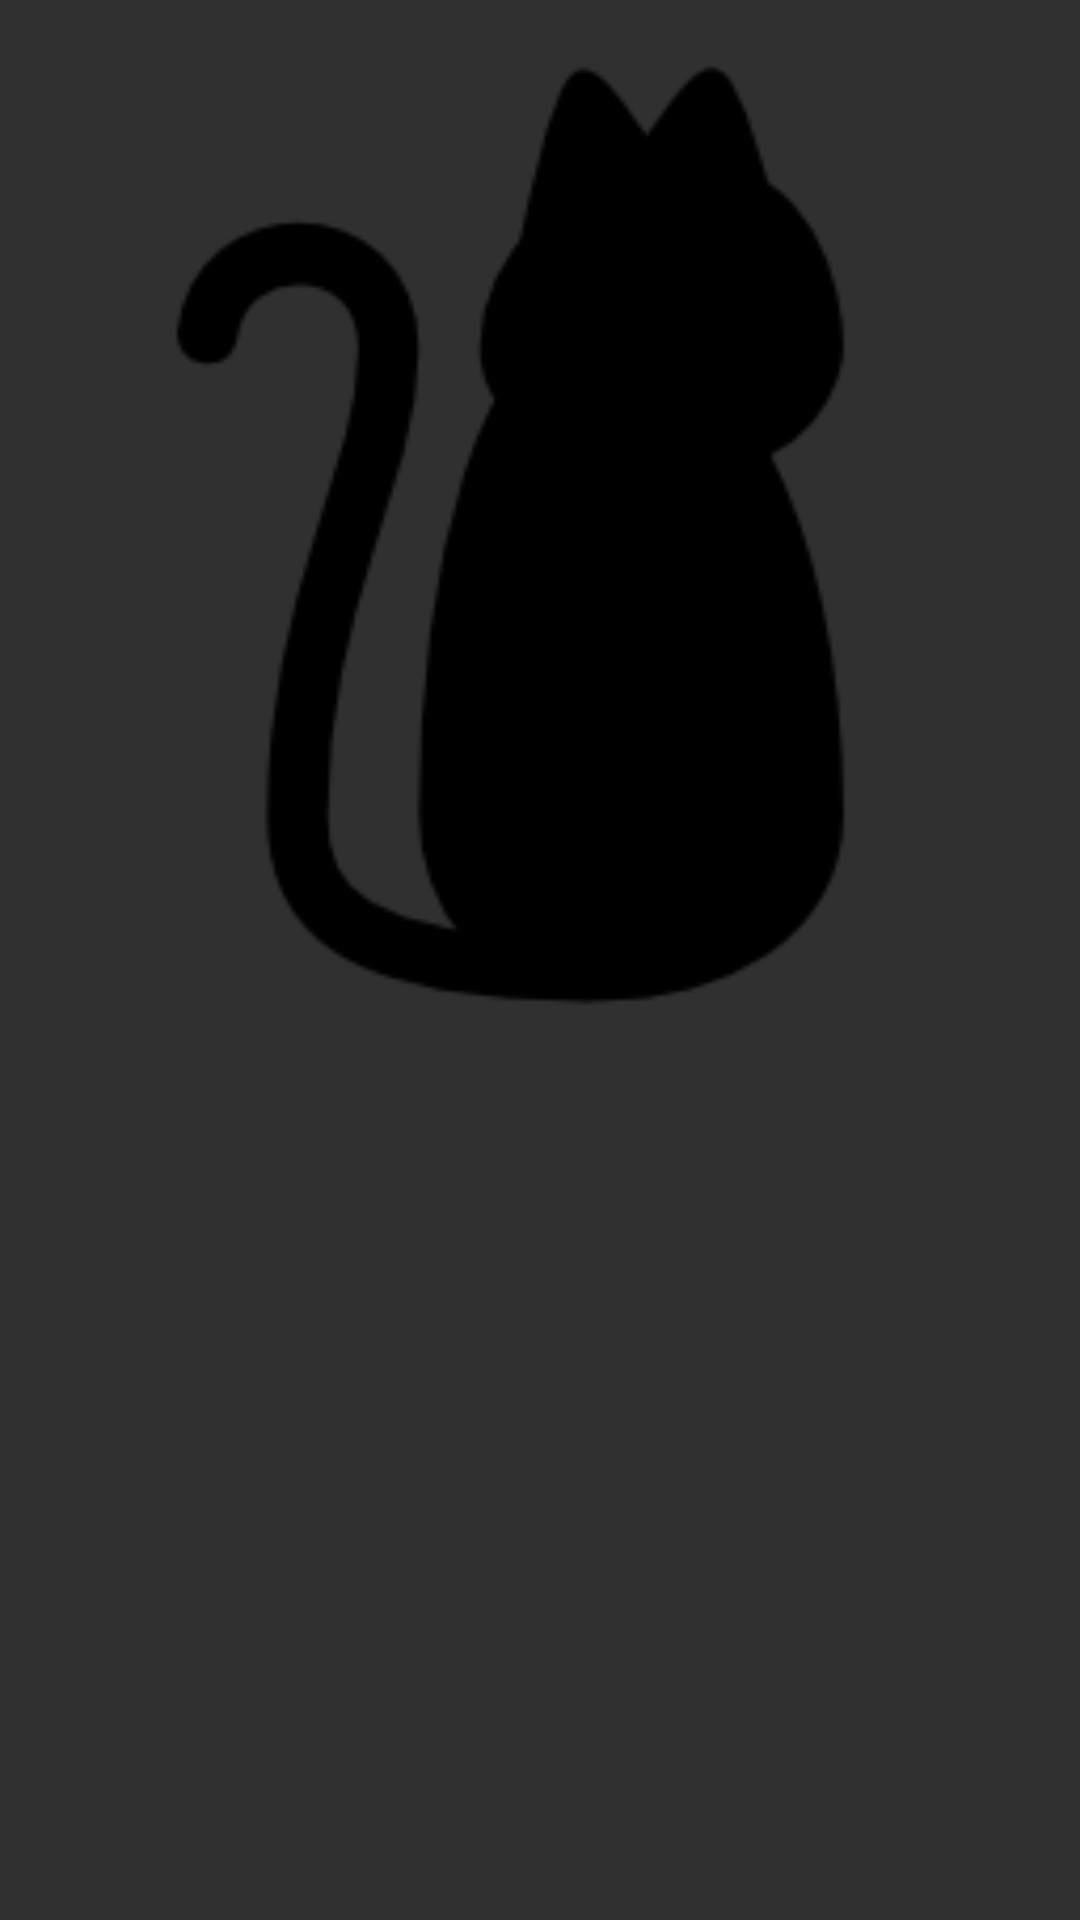

Android layout source for this screen:
<!-- AndroidManifest.xml: application theme AppTheme -->
<!-- res/layout/activity_da_1.xml -->
<?xml version="1.0" encoding="utf-8"?>
<LinearLayout xmlns:android="http://schemas.android.com/apk/res/android"
              android:layout_width="match_parent"
              android:layout_height="match_parent"
              android:orientation="vertical">

    <ImageView
        android:id="@+id/image_logo"
        android:layout_width="match_parent"
        android:layout_height="wrap_content"
        android:adjustViewBounds="true"
        android:src="@drawable/roll_cat"/>
</LinearLayout>
<!-- resources referenced by this layout -->
<resources>
  <!-- drawable roll_cat (drawable) -->
  <?xml version="1.0" encoding="utf-8"?>
  <animation-list xmlns:android="http://schemas.android.com/apk/res/android"
                  android:oneshot="false">
      <item
          android:drawable="@drawable/roll_cat_1"
          android:duration="200"/>
      <item
          android:drawable="@drawable/roll_cat_2"
          android:duration="200"/>
      <item
          android:drawable="@drawable/roll_cat_1"
          android:duration="200"/>
      <item
          android:drawable="@drawable/roll_cat_3"
          android:duration="200"/>
  </animation-list>
  <style name="AppTheme" parent="Theme.AppCompat">
          
          
      </style>
  <!-- drawable roll_cat_1: png bitmap (drawable-hdpi, 6040 bytes) -->
  <!-- drawable roll_cat_2: png bitmap (drawable-hdpi, 5897 bytes) -->
  <!-- drawable roll_cat_3: png bitmap (drawable-hdpi, 6433 bytes) -->
</resources>
